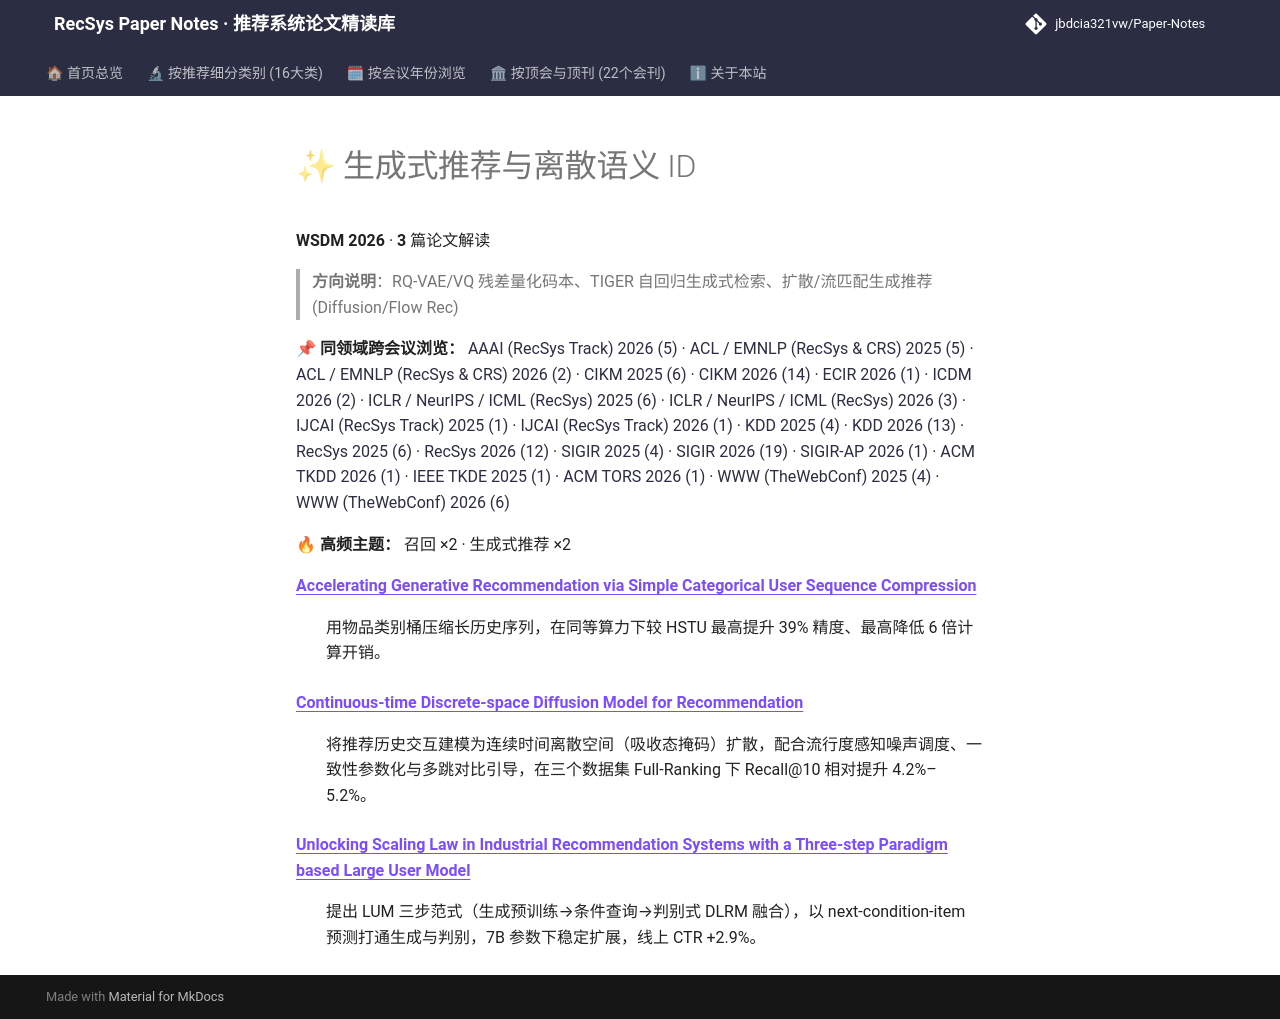

repository: jbdcia321vw/Paper-Notes · page: venues/WSDM/2026/generative_rec/index.html · generator: mkdocs

# ✨ 生成式推荐与离散语义 ID

**WSDM 2026** · **3** 篇论文解读

> **方向说明**：RQ-VAE/VQ 残差量化码本、TIGER 自回归生成式检索、扩散/流匹配生成推荐 (Diffusion/Flow Rec)

📌 **同领域跨会议浏览：** [AAAI (RecSys Track) 2026 (5)](../../../AAAI/2026/generative_rec/) · [ACL / EMNLP (RecSys & CRS) 2025 (5)](../../../ACL_EMNLP/2025/generative_rec/) · [ACL / EMNLP (RecSys & CRS) 2026 (2)](../../../ACL_EMNLP/2026/generative_rec/) · [CIKM 2025 (6)](../../../CIKM/2025/generative_rec/) · [CIKM 2026 (14)](../../../CIKM/2026/generative_rec/) · [ECIR 2026 (1)](../../../ECIR/2026/generative_rec/) · [ICDM 2026 (2)](../../../ICDM/2026/generative_rec/) · [ICLR / NeurIPS / ICML (RecSys) 2025 (6)](../../../ICLR_NeurIPS_ICML/2025/generative_rec/) · [ICLR / NeurIPS / ICML (RecSys) 2026 (3)](../../../ICLR_NeurIPS_ICML/2026/generative_rec/) · [IJCAI (RecSys Track) 2025 (1)](../../../IJCAI/2025/generative_rec/) · [IJCAI (RecSys Track) 2026 (1)](../../../IJCAI/2026/generative_rec/) · [KDD 2025 (4)](../../../KDD/2025/generative_rec/) · [KDD 2026 (13)](../../../KDD/2026/generative_rec/) · [RecSys 2025 (6)](../../../RecSys/2025/generative_rec/) · [RecSys 2026 (12)](../../../RecSys/2026/generative_rec/) · [SIGIR 2025 (4)](../../../SIGIR/2025/generative_rec/) · [SIGIR 2026 (19)](../../../SIGIR/2026/generative_rec/) · [SIGIR-AP 2026 (1)](../../../SIGIR-AP/2026/generative_rec/) · [ACM TKDD 2026 (1)](../../../TKDD/2026/generative_rec/) · [IEEE TKDE 2025 (1)](../../../TKDE/2025/generative_rec/) · [ACM TORS 2026 (1)](../../../TORS/2026/generative_rec/) · [WWW (TheWebConf) 2025 (4)](../../../WWW/2025/generative_rec/) · [WWW (TheWebConf) 2026 (6)](../../../WWW/2026/generative_rec/)

🔥 **高频主题：** 召回 ×2 · 生成式推荐 ×2

<dl>
<dt><strong><a href="accelerating_generative_recommendation_via_simple_categorical_user_sequence/">Accelerating Generative Recommendation via Simple Categorical User Sequence Compression</a></strong></dt>
<dd>
<p>用物品类别桶压缩长历史序列，在同等算力下较 HSTU 最高提升 39% 精度、最高降低 6 倍计算开销。</p>
</dd>
<dt><strong><a href="continuous_time_discrete_space_diffusion_model_for_recommendation/">Continuous-time Discrete-space Diffusion Model for Recommendation</a></strong></dt>
<dd>
<p>将推荐历史交互建模为连续时间离散空间（吸收态掩码）扩散，配合流行度感知噪声调度、一致性参数化与多跳对比引导，在三个数据集 Full-Ranking 下 Recall@10 相对提升 4.2%–5.2%。</p>
</dd>
<dt><strong><a href="unlocking_scaling_law_in_industrial_recommendation_systems_with_a_three_ste/">Unlocking Scaling Law in Industrial Recommendation Systems with a Three-step Paradigm based Large User Model</a></strong></dt>
<dd>
<p>提出 LUM 三步范式（生成预训练→条件查询→判别式 DLRM 融合），以 next-condition-item 预测打通生成与判别，7B 参数下稳定扩展，线上 CTR +2.9%。</p>
</dd>
</dl>
